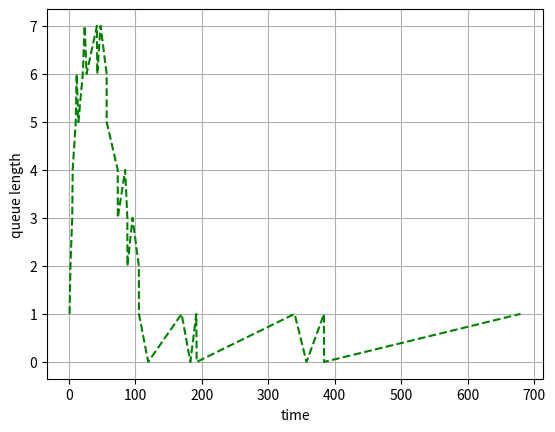

Reproduce this figure in Python.
import numpy as np
import matplotlib.pyplot as plt


def erlang(lam, s):
    return np.random.exponential(1. / lam, size=s) \
           + np.random.exponential(1. / lam, size=s) \
           + np.random.exponential(1. / lam, size=s)


def start_simulation(overall_simulation_time=500):
    delta_time = 0.0

    arrival = [
        lambda: np.random.gamma(shape=3, scale=0.5),
        lambda: np.random.poisson(lam=1./0.2)
        #lambda: np.random.exponential(1 / 0.2)
        # lambda: erlang(0.5, 3)[0]
    ]
    departure = [
        lambda: np.random.normal(15, 2),
        lambda: np.random.exponential(1 / 3)
    ]

    arrival_time = [arrival[0](),
                    arrival[1]()]
    # 501]
    departure_time = 501

    # sample = erlang(3.0, 1000)
    # plt.hist(sample)
    # plt.show()

    idle_start = 0.0
    idle_finish = 0.0
    idle_total = 0.0

    total_event_count = 0

    # 0 - server
    # 1..n - queue
    # status = 0
    queue = []
    times = []
    events = []
    firstclass_indices = []
    secondclass_indices = []


    def print_delta_time():
        nonlocal delta_time
        return f'{round(delta_time, 2):<10}'

    def print_departure_time():
        nonlocal departure_time
        return f'{round(departure_time, 2):<17}'

    def arrive():
        nonlocal delta_time, queue, departure_time, arrival_time

        # Updating the total (delta) time
        delta_time = current_min_time = min(arrival_time)

        # Get index of a nearest event time (type 1 or type 2)
        current_min_index = arrival_time.index(current_min_time)

        # Updating nearest event's time
        arrival_time[current_min_index] += current_min_time
        if len(queue) == 0:
            departure_time = delta_time + departure[current_min_index]()

        queue.append(current_min_index)
        print(f'{"(ARRIVAL)":<12} ', f'{("(" + str(current_min_index) + ")"):<6}', print_delta_time(),
              f'| {len(queue):<15} | {print_departure_time()} | q = {queue}')

        return current_min_index

    def depart():
        nonlocal delta_time, queue, departure_time, idle_start

        delta_time = departure_time
        current_class = queue.pop(0)
        if len(queue) == 0:
            departure_time = float('inf')
            idle_start = delta_time
        else:
            departure_time = delta_time + departure[current_class]()
        print(f'{"(DEPARTURE)":<12} ', f'{("(" + str(current_class) + ")"):<6}', print_delta_time(),
              f'| {len(queue):<15} | {print_departure_time()} | q = {queue}')

        return current_class

    def advance_in_time():
        nonlocal delta_time, queue, times, events, idle_start, idle_total, idle_finish, total_event_count

        current_class = 0

        if min(arrival_time) <= departure_time:
            current_class = arrive()
        else:
            current_class = depart()

        times.append(delta_time)
        events.append(len(queue))

        # Check if idle
        if len(queue) == 0 and idle_start != 0:
            #idle_finish = delta_time
            idle_finish = min(arrival_time)
            idle_total += idle_finish - idle_start
            print(f'{"(IDLE)":<19} ', print_delta_time(), f': {0:<12}')

        total_event_count += 1

    print('Initial state:\n'
          f'queue: {queue}, status: {"empty" if len(queue) == 0 else "busy"}, '
          f'overall_simulation_time: {overall_simulation_time}, time: {arrival_time}'
          f'\n-------------------------------------------------------------\n'
          f'{"Event":<10} | {"Class"} | {"Delta time"} | {"Items in system"} | {"Next departure at"} | q')

    while delta_time < overall_simulation_time:
        advance_in_time()

    # Calculate idle coefficient
    idle_coefficient = idle_total / overall_simulation_time
    average_event_time = delta_time / total_event_count
    print(f'Idle coefficient: {idle_coefficient}\n'
          f'Average event time: {average_event_time}\n'
          f'Total event count: {total_event_count}\n')

    #firstclass_indices = events[events == 0]
    #secondsclass_indices = events[events == 1]

    plt.plot(times, events, '--g')
             #v for v in times.values() if v == 0], events, '--r',
             #[v for v in times.values() if v == 1], events, '--y')
    plt.xlabel("time")
    plt.ylabel("queue length")
    plt.grid()
    plt.show()


if __name__ == '__main__':
    start_simulation(overall_simulation_time=500)
